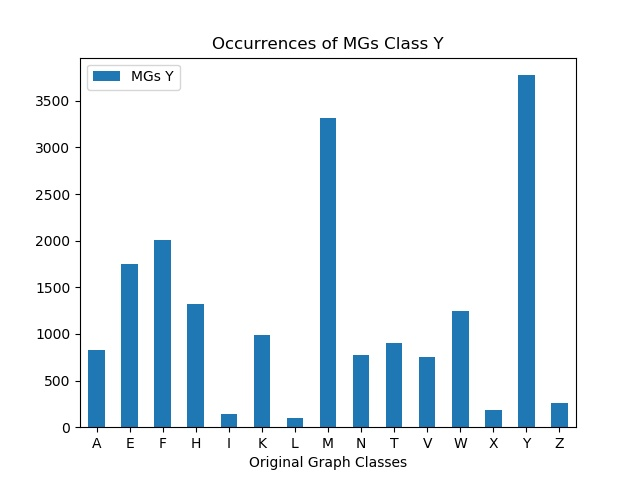

The table this chart was drawn from, first rows:
, MGs Y
A, 829
E, 1751
F, 2003
H, 1321
I, 143
K, 992
L, 101
M, 3313
N, 770
T, 902
V, 755
W, 1241
X, 181
Y, 3774
Z, 264
